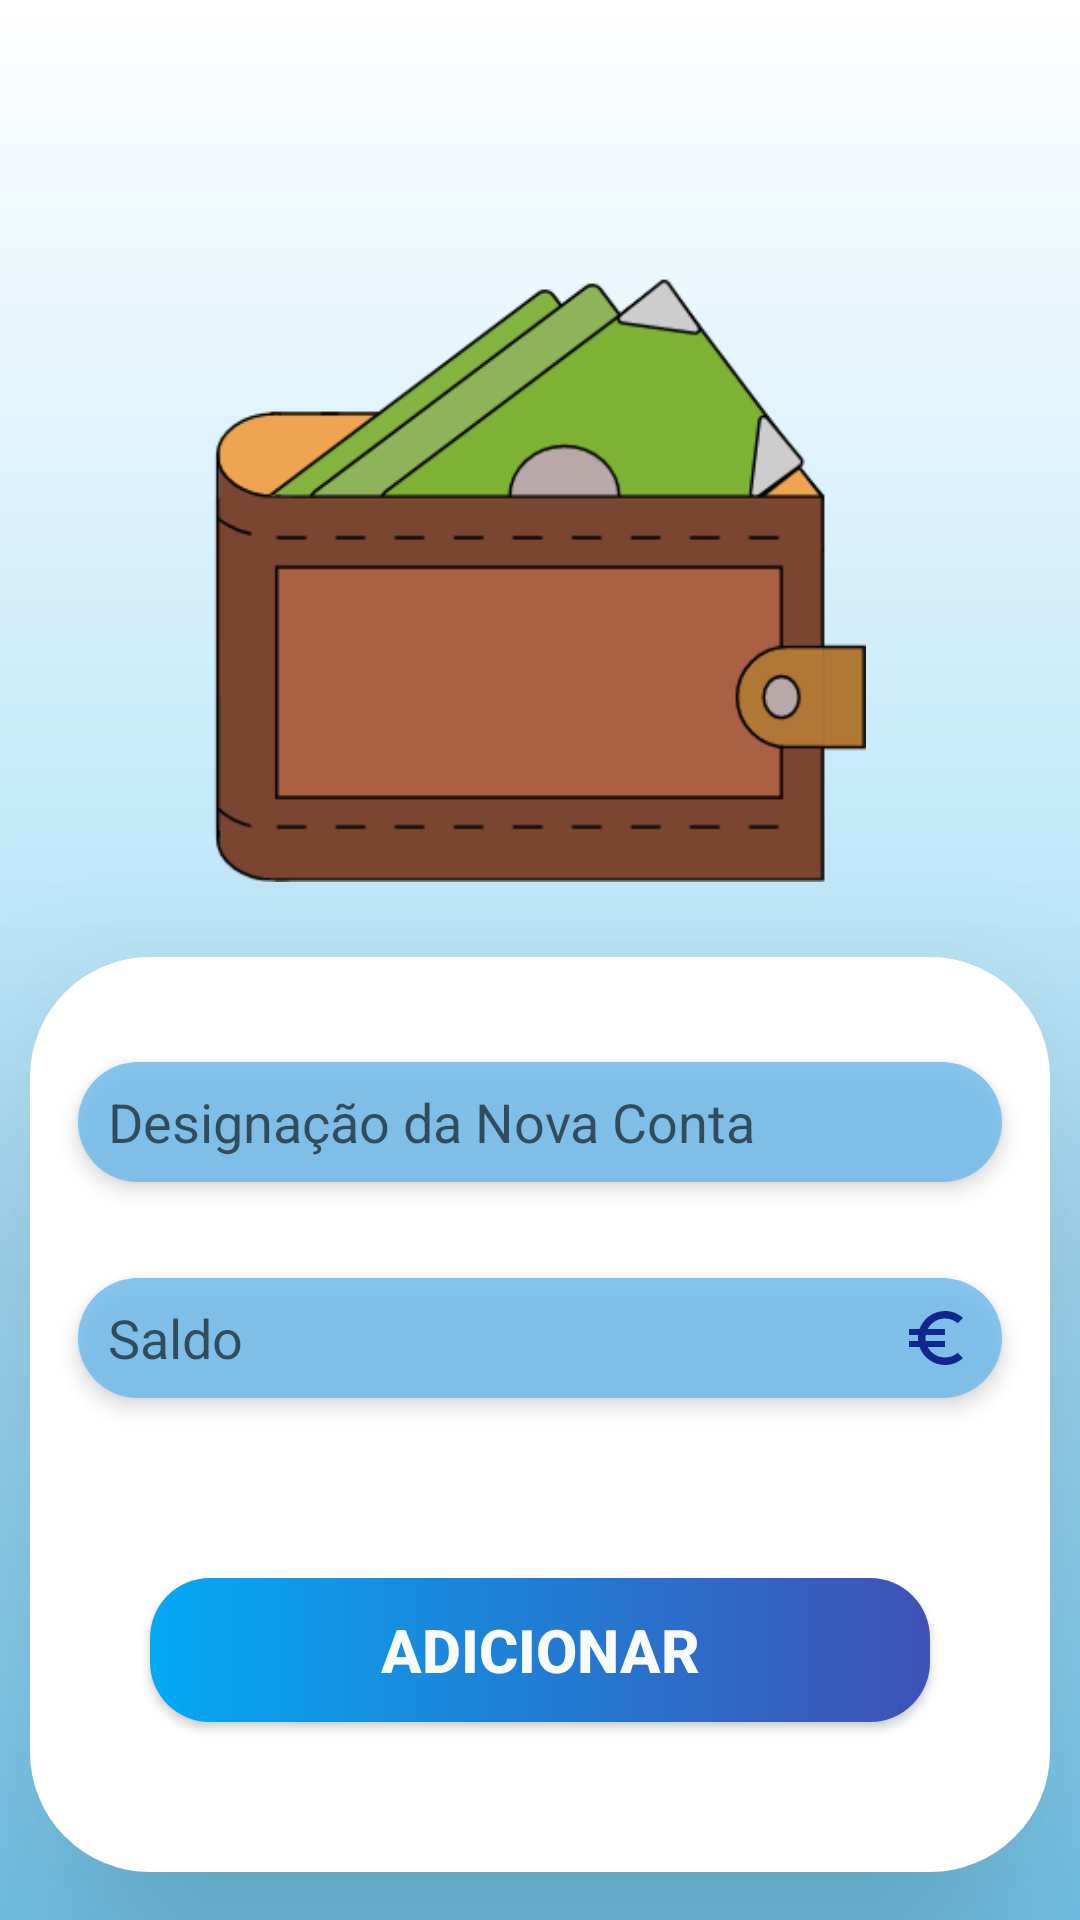

The Android layout XML behind this screen, and the referenced resources:
<!-- AndroidManifest.xml: application theme AppTheme -->
<!-- res/layout/activity_criar_conta_fin.xml -->
<?xml version="1.0" encoding="utf-8"?>
<androidx.constraintlayout.widget.ConstraintLayout xmlns:android="http://schemas.android.com/apk/res/android"
    xmlns:app="http://schemas.android.com/apk/res-auto"
    xmlns:tools="http://schemas.android.com/tools"
    android:layout_width="match_parent"
    android:layout_height="match_parent"
    tools:context=".CriarContaFin"
    android:background="@drawable/criarcontafin_gradient">


    <ImageView
        android:id="@+id/imageViewWallet"
        android:layout_width="0dp"
        android:layout_height="0dp"
        android:src="@drawable/wallet_animated"
        android:layout_marginBottom="25dp"
        android:layout_marginTop="90dp"
        app:layout_constraintBottom_toTopOf="@+id/linearLayout2"
        app:layout_constraintEnd_toEndOf="parent"
        app:layout_constraintHorizontal_bias="0.497"
        app:layout_constraintStart_toStartOf="parent"
        app:layout_constraintTop_toTopOf="parent"
        app:layout_constraintVertical_bias="1.0" />

    <ImageView
        android:id="@+id/img_logoutCriarContaFin"
        android:layout_width="30dp"
        android:layout_height="30dp"
        android:src="@drawable/ic_exit_to_app_black_24dp"
        android:layout_marginTop="15dp"
        app:layout_constraintBottom_toTopOf="@+id/linearLayout2"
        app:layout_constraintEnd_toEndOf="parent"
        app:layout_constraintHorizontal_bias="0.958"
        app:layout_constraintStart_toStartOf="parent"
        app:layout_constraintTop_toTopOf="parent"
        app:layout_constraintVertical_bias="0.0" />

    <LinearLayout
        android:id="@+id/linearLayout2"
        android:layout_width="match_parent"
        android:layout_height="wrap_content"
        android:layout_marginBottom="16dp"
        android:layout_marginHorizontal="10dp"
        android:background="@drawable/bg_criarcontafin"
        android:orientation="vertical"
        app:layout_constraintBottom_toBottomOf="parent"
        app:layout_constraintEnd_toEndOf="parent"
        app:layout_constraintStart_toStartOf="parent"
        android:elevation="50dp">


        <EditText
            android:id="@+id/txt_designacao"
            android:layout_width="match_parent"
            android:layout_height="40dp"
            android:layout_marginStart="16dp"
            android:layout_marginLeft="16dp"
            android:layout_marginTop="35dp"
            android:layout_marginEnd="16dp"
            android:layout_marginRight="16dp"
            android:background="@drawable/txt_criarcontafin_design"
            android:drawableRight="@drawable/ic_edit_black_24dp"
            android:ems="10"
            android:hint="@string/DesignacaoConta"
            android:inputType="textPersonName"
            android:elevation="4dp"/>

        <EditText
            android:id="@+id/txt_saldo"
            android:layout_width="match_parent"
            android:layout_height="40dp"
            android:layout_marginStart="16dp"
            android:layout_marginLeft="16dp"
            android:layout_marginTop="32dp"
            android:layout_marginEnd="16dp"
            android:layout_marginRight="16dp"
            android:background="@drawable/txt_criarcontafin_design"
            android:drawableRight="@drawable/ic_euro_symbol_black_24dp"
            android:ems="10"
            android:hint="@string/Saldo"
            android:inputType="numberDecimal"
            android:elevation="4dp"/>

        <Button
            android:id="@+id/btn_adicionar"
            android:layout_width="match_parent"
            android:layout_height="wrap_content"
            android:layout_marginHorizontal="40dp"
            android:layout_marginTop="60dp"
            android:background="@drawable/gradient2"
            android:textColor="@color/WhiteColor"
            android:textStyle="bold"
            android:text="@string/Adicionar"
            android:textSize="20dp"
            android:elevation="4dp"
            android:layout_marginBottom="50dp"/>


    </LinearLayout>



</androidx.constraintlayout.widget.ConstraintLayout>
<!-- resources referenced by this layout -->
<resources>
  <color name="WhiteColor">#F9FBFB</color>
  <!-- drawable bg_criarcontafin (drawable-v24) -->
  <?xml version="1.0" encoding="utf-8"?>
  <shape xmlns:android="http://schemas.android.com/apk/res/android">
  
      <solid
          android:color="#FFFFFF" />
  
      <corners
          android:topRightRadius="40dp"
          android:topLeftRadius="40dp"
          android:bottomRightRadius="40dp"
          android:bottomLeftRadius="40dp"/>
  </shape>
  <!-- drawable criarcontafin_gradient (drawable-v24) -->
  <?xml version="1.0" encoding="utf-8"?>
  <shape xmlns:android="http://schemas.android.com/apk/res/android"
      android:shape="rectangle">
      <gradient
          android:angle="270"
          android:startColor="#FFFFFF"
          android:centerColor="#77CCF3"
          android:endColor="#7FCCEF"
          android:centerX="1"/>
  </shape>
  <!-- drawable gradient2 (drawable) -->
  <?xml version="1.0" encoding="utf-8"?>
  <shape xmlns:android="http://schemas.android.com/apk/res/android"
      android:shape="rectangle">
      <gradient
          android:startColor="#03A9F4"
          android:centerColor="#3F51B5"
          android:endColor="#3F51B5"
          android:centerX="1"/>
      <corners
          android:radius="20dp"/>
  </shape>
  <!-- drawable ic_euro_symbol_black_24dp (drawable) -->
  <vector xmlns:android="http://schemas.android.com/apk/res/android"
          android:width="24dp"
          android:height="24dp"
          android:viewportWidth="24.0"
          android:viewportHeight="24.0">
      <path
          android:fillColor="#13268F"
          android:pathData="M15,18.5c-2.51,0 -4.68,-1.42 -5.76,-3.5H15v-2H8.58c-0.05,-0.33 -0.08,-0.66 -0.08,-1s0.03,-0.67 0.08,-1H15V9H9.24C10.32,6.92 12.5,5.5 15,5.5c1.61,0 3.09,0.59 4.23,1.57L21,5.3C19.41,3.87 17.3,3 15,3c-3.92,0 -7.24,2.51 -8.48,6H3v2h3.06c-0.04,0.33 -0.06,0.66 -0.06,1 0,0.34 0.02,0.67 0.06,1H3v2h3.52c1.24,3.49 4.56,6 8.48,6 2.31,0 4.41,-0.87 6,-2.3l-1.78,-1.77c-1.13,0.98 -2.6,1.57 -4.22,1.57z"/>
  </vector>
  <!-- drawable txt_criarcontafin_design (drawable-v24) -->
  <?xml version="1.0" encoding="utf-8"?>
  <shape xmlns:android="http://schemas.android.com/apk/res/android">
      <solid
          android:color="#C968BAEC" />
  
      <corners
          android:radius="20dp" />
  
      <stroke
          android:color="#9F0056D8" />
  
      <padding
          android:left="10dp"
          android:right="10dp"/>
  
  </shape>
  <!-- drawable wallet_animated: png bitmap (drawable, 17673 bytes) -->
  <string name="Adicionar">Adicionar</string>
  <string name="DesignacaoConta">Designação da Nova Conta</string>
  <string name="Saldo">Saldo</string>
  <style name="AppTheme" parent="Theme.AppCompat.Light.DarkActionBar">
          
          <item name="colorPrimary">@color/colorPrimary</item>
          <item name="colorPrimaryDark">@color/colorPrimaryDark</item>
          <item name="colorAccent">#000000</item>
          <item name="titleTextColor">@color/BlackColor</item>
          <item name="android:textColorSecondary">@color/BlackColor</item>
          <item name="actionOverflowButtonStyle">@style/OverFlow</item>
      </style>
  <color name="colorPrimary">#FFFFFF</color>
  <color name="colorPrimaryDark">#009CF1</color>
  <color name="BlackColor">#090909</color>
  <style name="OverFlow" parent="@style/Widget.AppCompat.Light.ActionButton.Overflow">
          <item name="android:src">@drawable/ic_more_vert_black_24dp</item>
      </style>
</resources>
